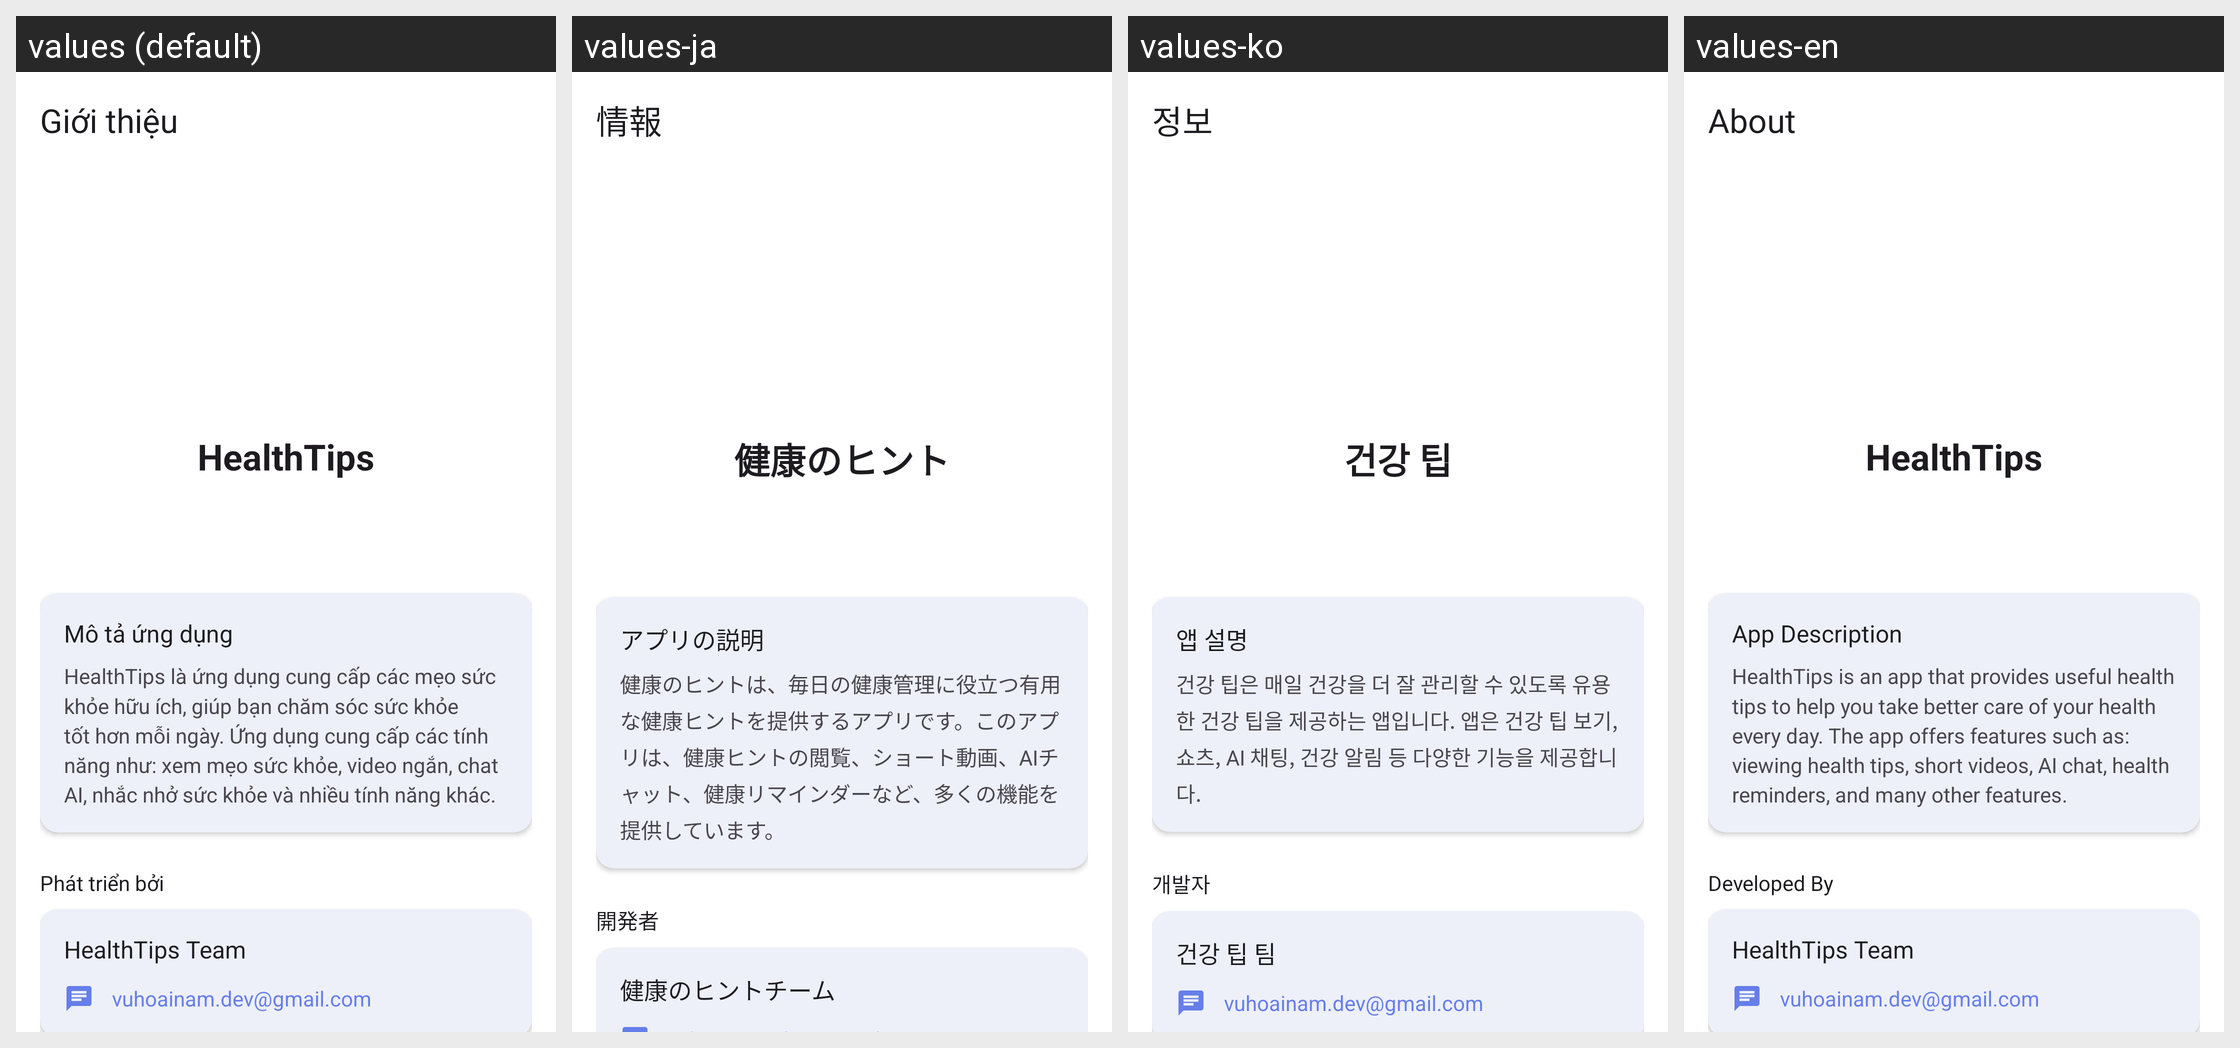

This grid shows one Android layout under several languages. Give, for every string resource on the screen, its name, the default text and each shown locale's text.
Android screen res/layout/activity_about.xml rendered under 4 locales, left to right: values (default), values-ja, values-ko, values-en. Device: Nexus 5 (rendered at 1080×1920; each locale shown at half size, 540×960, under a caption strip naming it); theme Theme.Doan.
Other locales in the repository, not shown: values-zh.
Strings drawn on this screen, with the default value and each locale's value (text and hints the layout hard-codes, and strings that could not be matched under every locale, appear in the picture but are not listed):

about_app
  values: Giới thiệu
  values-ja: 情報
  values-ko: 정보
  values-en: About

app_name
  values: HealthTips
  values-ja: 健康のヒント
  values-ko: 건강 팁
  values-en: HealthTips

app_description
  values: Mô tả ứng dụng
  values-ja: アプリの説明
  values-ko: 앱 설명
  values-en: App Description

app_description_text
  values: HealthTips là ứng dụng cung cấp các mẹo sức khỏe hữu ích, giúp bạn chăm sóc sức khỏe tốt hơn mỗi ngày. Ứng dụng cung cấp các tính năng như: xem mẹo sức khỏe, video ngắn, chat AI, nhắc nhở sức khỏe và nhiều tính năng khác.
  values-ja: 健康のヒントは、毎日の健康管理に役立つ有用な健康ヒントを提供するアプリです。このアプリは、健康ヒントの閲覧、ショート動画、AIチャット、健康リマインダーなど、多くの機能を提供しています。
  values-ko: 건강 팁은 매일 건강을 더 잘 관리할 수 있도록 유용한 건강 팁을 제공하는 앱입니다. 앱은 건강 팁 보기, 쇼츠, AI 채팅, 건강 알림 등 다양한 기능을 제공합니다.
  values-en: HealthTips is an app that provides useful health tips to help you take better care of your health every day. The app offers features such as: viewing health tips, short videos, AI chat, health reminders, and many other features.

developed_by
  values: Phát triển bởi
  values-ja: 開発者
  values-ko: 개발자
  values-en: Developed By

developer_name
  values: HealthTips Team
  values-ja: 健康のヒントチーム
  values-ko: 건강 팁 팀
  values-en: HealthTips Team
